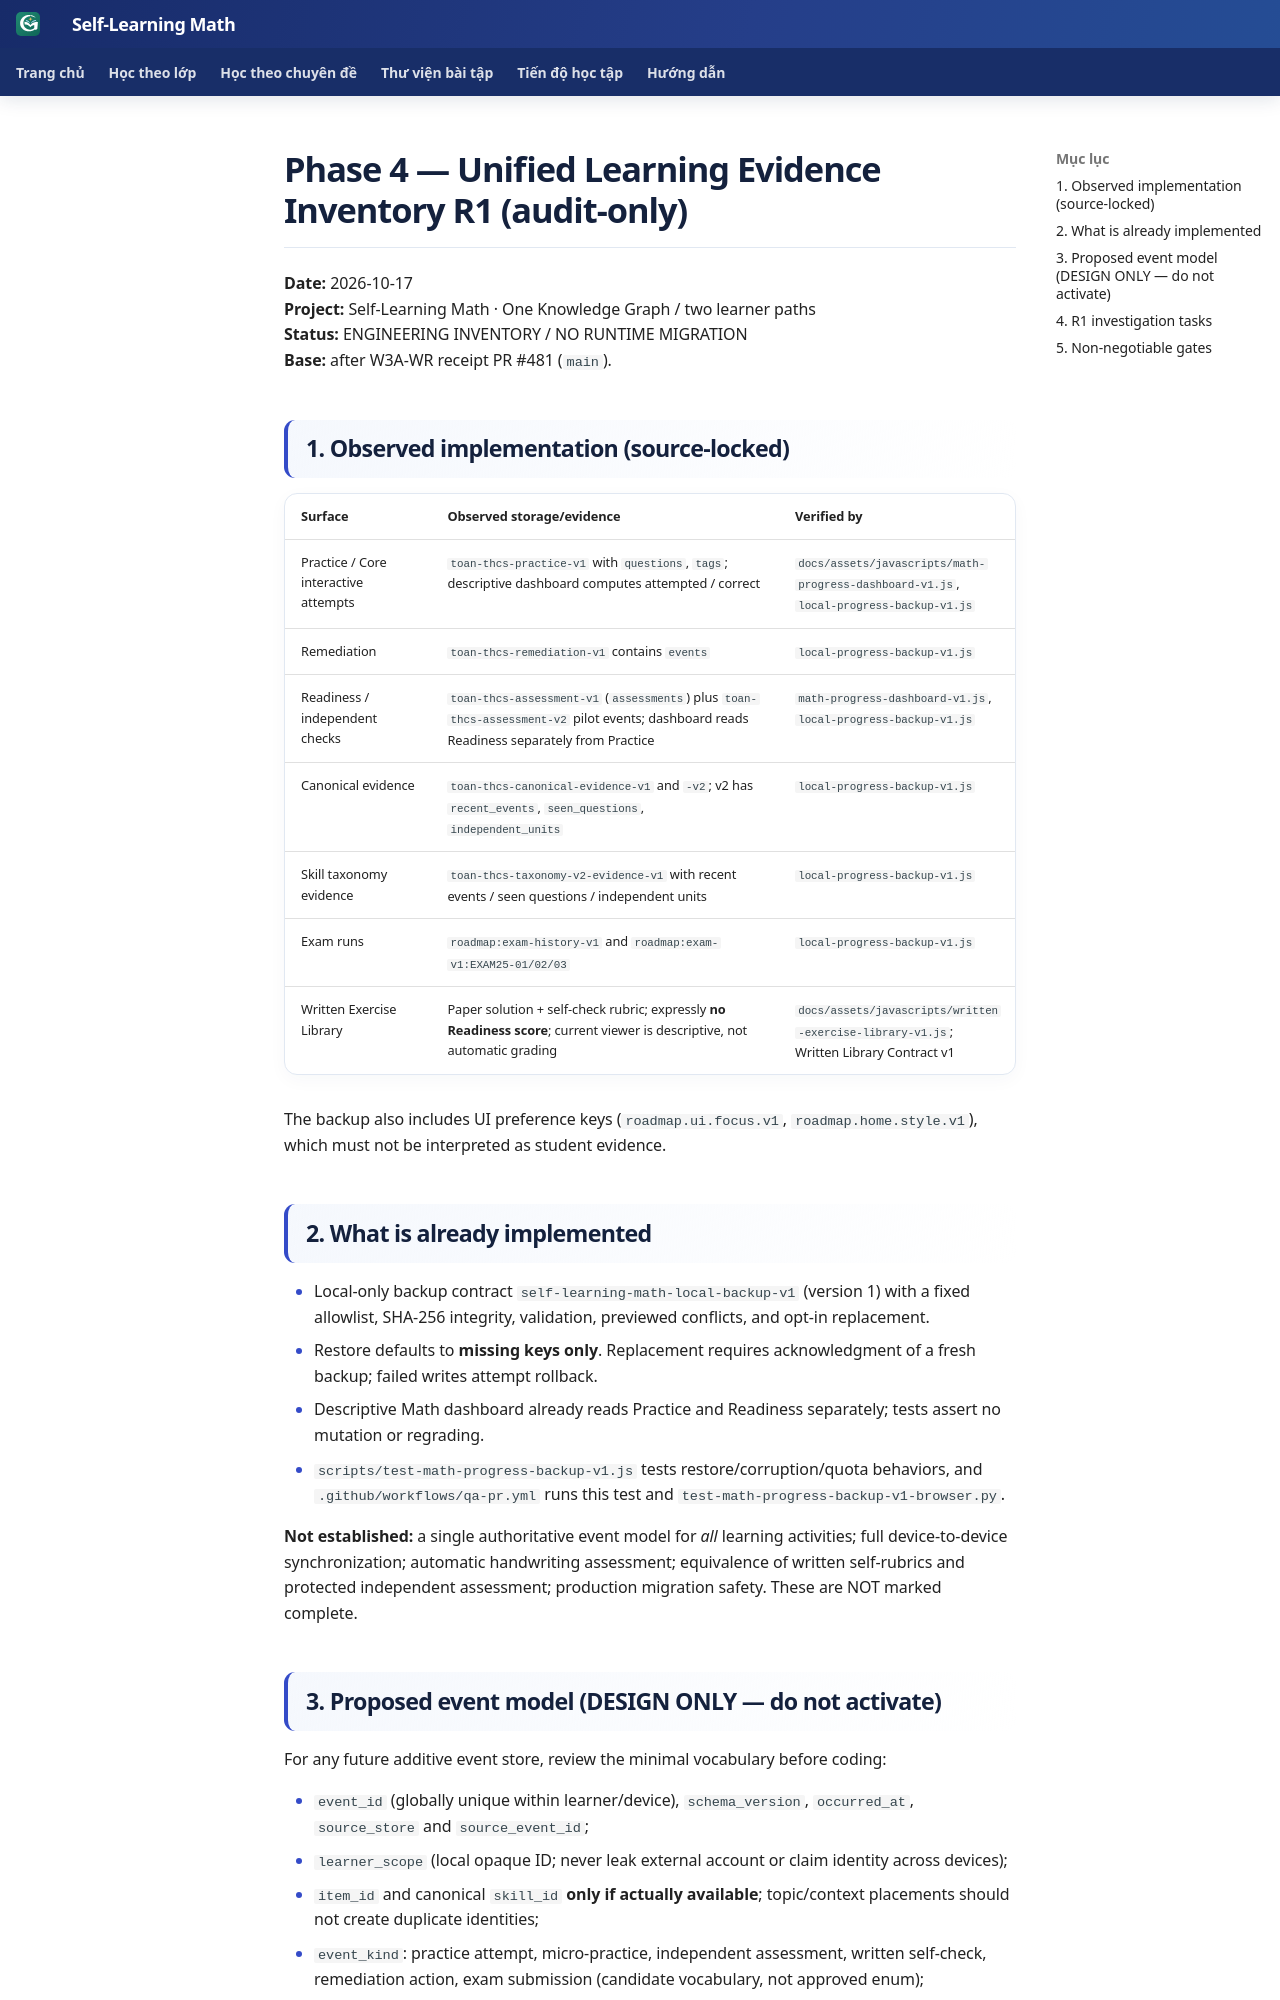

repository: TMA2015/roadmap-toan-thcs · page: collaboration/math-unified-evidence-inventory-r1-20261017/index.html · generator: mkdocs

# Phase 4 — Unified Learning Evidence Inventory R1 (audit-only)

**Date:** 2026-10-17  
**Project:** Self-Learning Math · One Knowledge Graph / two learner paths  
**Status:** ENGINEERING INVENTORY / NO RUNTIME MIGRATION  
**Base:** after W3A-WR receipt PR #481 (`main`).  

## 1. Observed implementation (source-locked)

| Surface | Observed storage/evidence | Verified by |
|---|---|---|
| Practice / Core interactive attempts | `toan-thcs-practice-v1` with `questions`, `tags`; descriptive dashboard computes attempted / correct | `docs/assets/javascripts/math-progress-dashboard-v1.js`, `local-progress-backup-v1.js` |
| Remediation | `toan-thcs-remediation-v1` contains `events` | `local-progress-backup-v1.js` |
| Readiness / independent checks | `toan-thcs-assessment-v1` (`assessments`) plus `toan-thcs-assessment-v2` pilot events; dashboard reads Readiness separately from Practice | `math-progress-dashboard-v1.js`, `local-progress-backup-v1.js` |
| Canonical evidence | `toan-thcs-canonical-evidence-v1` and `-v2`; v2 has `recent_events`, `seen_questions`, `independent_units` | `local-progress-backup-v1.js` |
| Skill taxonomy evidence | `toan-thcs-taxonomy-v2-evidence-v1` with recent events / seen questions / independent units | `local-progress-backup-v1.js` |
| Exam runs | `roadmap:exam-history-v1` and `roadmap:exam-v1:EXAM25-01/02/03` | `local-progress-backup-v1.js` |
| Written Exercise Library | Paper solution + self-check rubric; expressly **no Readiness score**; current viewer is descriptive, not automatic grading | `docs/assets/javascripts/written-exercise-library-v1.js`; Written Library Contract v1 |

The backup also includes UI preference keys (`roadmap.ui.focus.v1`, `roadmap.home.style.v1`), which must not be interpreted as student evidence.

## 2. What is already implemented

- Local-only backup contract `self-learning-math-local-backup-v1` (version 1) with a fixed allowlist, SHA-256 integrity, validation, previewed conflicts, and opt-in replacement.
- Restore defaults to **missing keys only**. Replacement requires acknowledgment of a fresh backup; failed writes attempt rollback.
- Descriptive Math dashboard already reads Practice and Readiness separately; tests assert no mutation or regrading.
- `scripts/test-math-progress-backup-v1.js` tests restore/corruption/quota behaviors, and `.github/workflows/qa-pr.yml` runs this test and `test-math-progress-backup-v1-browser.py`.

**Not established:** a single authoritative event model for *all* learning activities; full device-to-device synchronization; automatic handwriting assessment; equivalence of written self-rubrics and protected independent assessment; production migration safety. These are NOT marked complete.
